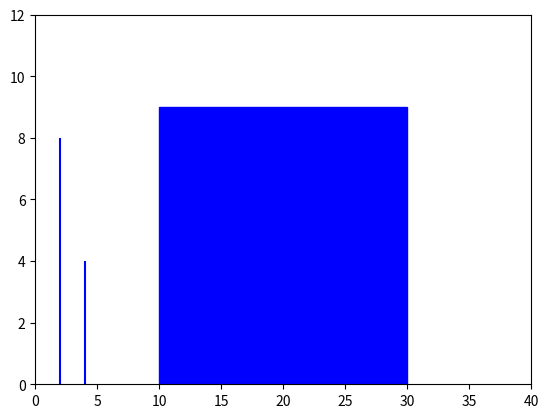

The matplotlib source for this figure:
from matplotlib.patches import \
	Rectangle as rect
import matplotlib.pyplot as plt

plt.rcParams['savefig.dpi'] = 300

#set of frequency/amplitude spikes
pairs = [(2,8),(4,4)]

fig = plt.figure()
ax = fig.add_subplot(111)
#define plot size
plt.xlim([0,40])
plt.ylim([0,12])
#plot the freq/amp spikes
for pair in pairs:
	print(pair)
	plt.vlines(
		pair[0],
		0,
		pair[1],
		color='blue'
	)
#add a rectangle
rect1 = rect((10,0),20,9,color='blue')
ax.add_patch(rect1)
plt.show()
